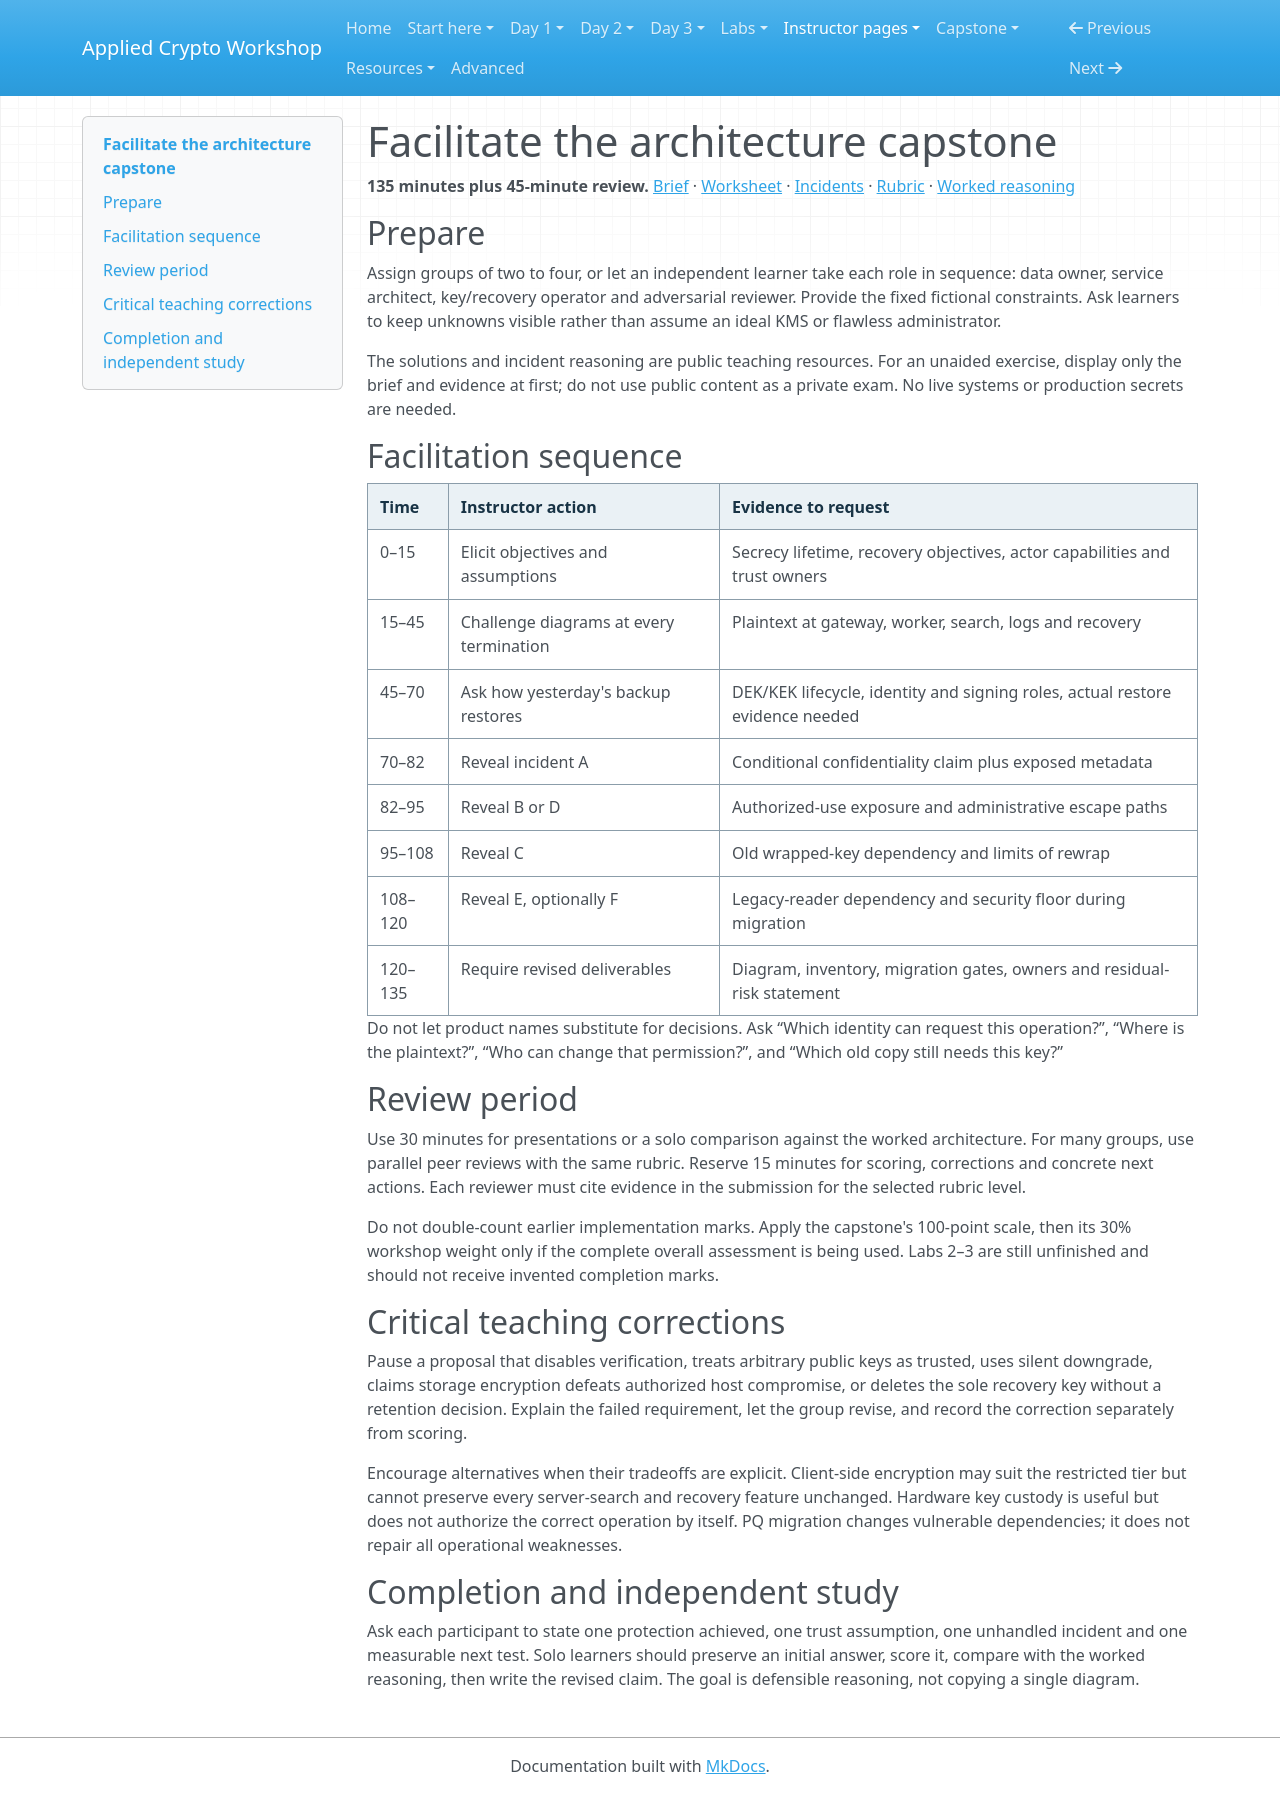

repository: hamdanabdellatef/applied-cryptography-pqc-workshop · page: teach/capstone/index.html · generator: mkdocs

# Facilitate the architecture capstone

**135 minutes plus 45-minute review.** [Brief](../capstone/index.md) · [Worksheet](../capstone/worksheet.md) · [Incidents](../capstone/incidents.md) · [Rubric](../capstone/rubric.md) · [Worked reasoning](../capstone/worked-architecture.md)

## Prepare

Assign groups of two to four, or let an independent learner take each role in sequence: data owner, service architect, key/recovery operator and adversarial reviewer. Provide the fixed fictional constraints. Ask learners to keep unknowns visible rather than assume an ideal KMS or flawless administrator.

The solutions and incident reasoning are public teaching resources. For an unaided exercise, display only the brief and evidence at first; do not use public content as a private exam. No live systems or production secrets are needed.

## Facilitation sequence

| Time | Instructor action | Evidence to request |
| --- | --- | --- |
| 0–15 | Elicit objectives and assumptions | Secrecy lifetime, recovery objectives, actor capabilities and trust owners |
| 15–45 | Challenge diagrams at every termination | Plaintext at gateway, worker, search, logs and recovery |
| 45–70 | Ask how yesterday's backup restores | DEK/KEK lifecycle, identity and signing roles, actual restore evidence needed |
| 70–82 | Reveal incident A | Conditional confidentiality claim plus exposed metadata |
| 82–95 | Reveal B or D | Authorized-use exposure and administrative escape paths |
| 95–108 | Reveal C | Old wrapped-key dependency and limits of rewrap |
| 108–120 | Reveal E, optionally F | Legacy-reader dependency and security floor during migration |
| 120–135 | Require revised deliverables | Diagram, inventory, migration gates, owners and residual-risk statement |

Do not let product names substitute for decisions. Ask “Which identity can request this operation?”, “Where is the plaintext?”, “Who can change that permission?”, and “Which old copy still needs this key?”

## Review period

Use 30 minutes for presentations or a solo comparison against the worked architecture. For many groups, use parallel peer reviews with the same rubric. Reserve 15 minutes for scoring, corrections and concrete next actions. Each reviewer must cite evidence in the submission for the selected rubric level.

Do not double-count earlier implementation marks. Apply the capstone's 100-point scale, then its 30% workshop weight only if the complete overall assessment is being used. Labs 2–3 are still unfinished and should not receive invented completion marks.

## Critical teaching corrections

Pause a proposal that disables verification, treats arbitrary public keys as trusted, uses silent downgrade, claims storage encryption defeats authorized host compromise, or deletes the sole recovery key without a retention decision. Explain the failed requirement, let the group revise, and record the correction separately from scoring.

Encourage alternatives when their tradeoffs are explicit. Client-side encryption may suit the restricted tier but cannot preserve every server-search and recovery feature unchanged. Hardware key custody is useful but does not authorize the correct operation by itself. PQ migration changes vulnerable dependencies; it does not repair all operational weaknesses.

## Completion and independent study

Ask each participant to state one protection achieved, one trust assumption, one unhandled incident and one measurable next test. Solo learners should preserve an initial answer, score it, compare with the worked reasoning, then write the revised claim. The goal is defensible reasoning, not copying a single diagram.
